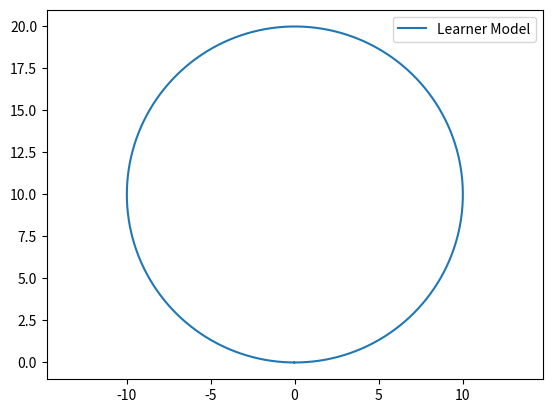

Here is the Python script that generated this plot:
import numpy as np
import matplotlib.pyplot as plt
import matplotlib.image as mpimg


class Bicycle():
    def __init__(self):
        self.xc = 0
        self.yc = 0
        self.theta = 0
        self.delta = 0
        self.beta = 0

        self.L = 2
        self.lr = 1.2
        self.w_max = 1.22

        self.sample_time = 0.01

    def reset(self):
        self.xc = 0
        self.yc = 0
        self.theta = 0
        self.delta = 0
        self.beta = 0


class Bicycle(Bicycle):
    def step(self, v, w):
        # ==================================
        #  Implement kinematic model here
        # ==================================

        w = max(-self.w_max, min(w, self.w_max))
        xc_dot = v * np.cos(self.beta + self.theta)   # 线速度 与 beta ，theta相关
        yc_dot = v * np.sin(self.beta + self.theta)
        theta_dot = v * np.cos(self.beta) * np.tan(self.delta) / self.L
        delta_dot = w
        self.xc += xc_dot * self.sample_time
        self.yc += yc_dot * self.sample_time
        self.delta += delta_dot * self.sample_time
        self.theta += theta_dot * self.sample_time    # beta ，theta与 delta方向盘转角速率 相关；这个速率会影响总体速度
        self.beta = np.arctan(self.lr * np.tan(self.delta) / self.L)
        pass



# 以下是课程作业
sample_time = 0.01
time_end = 20
model = Bicycle()
# solution_model = BicycleSolution()
model.reset()
# set delta directly
model.delta = np.arctan(2 / 10)
# solution_model.delta = np.arctan(2/10)

t_data = np.arange(0, time_end, sample_time)
x_data = np.zeros_like(t_data)
y_data = np.zeros_like(t_data)

for i in range(t_data.shape[0]):
    x_data[i] = model.xc
    y_data[i] = model.yc
    model.step(np.pi, 0)

    # x_solution[i] = solution_model.xc
    # y_solution[i] = solution_model.yc
    # solution_model.step(np.pi, 0)

    model.beta = 0
    # solution_model.beta=0

plt.axis('equal')
plt.plot(x_data, y_data, label='Learner Model')
# plt.plot(x_solution, y_solution,label='Solution Model')
plt.legend()
plt.show()

#################